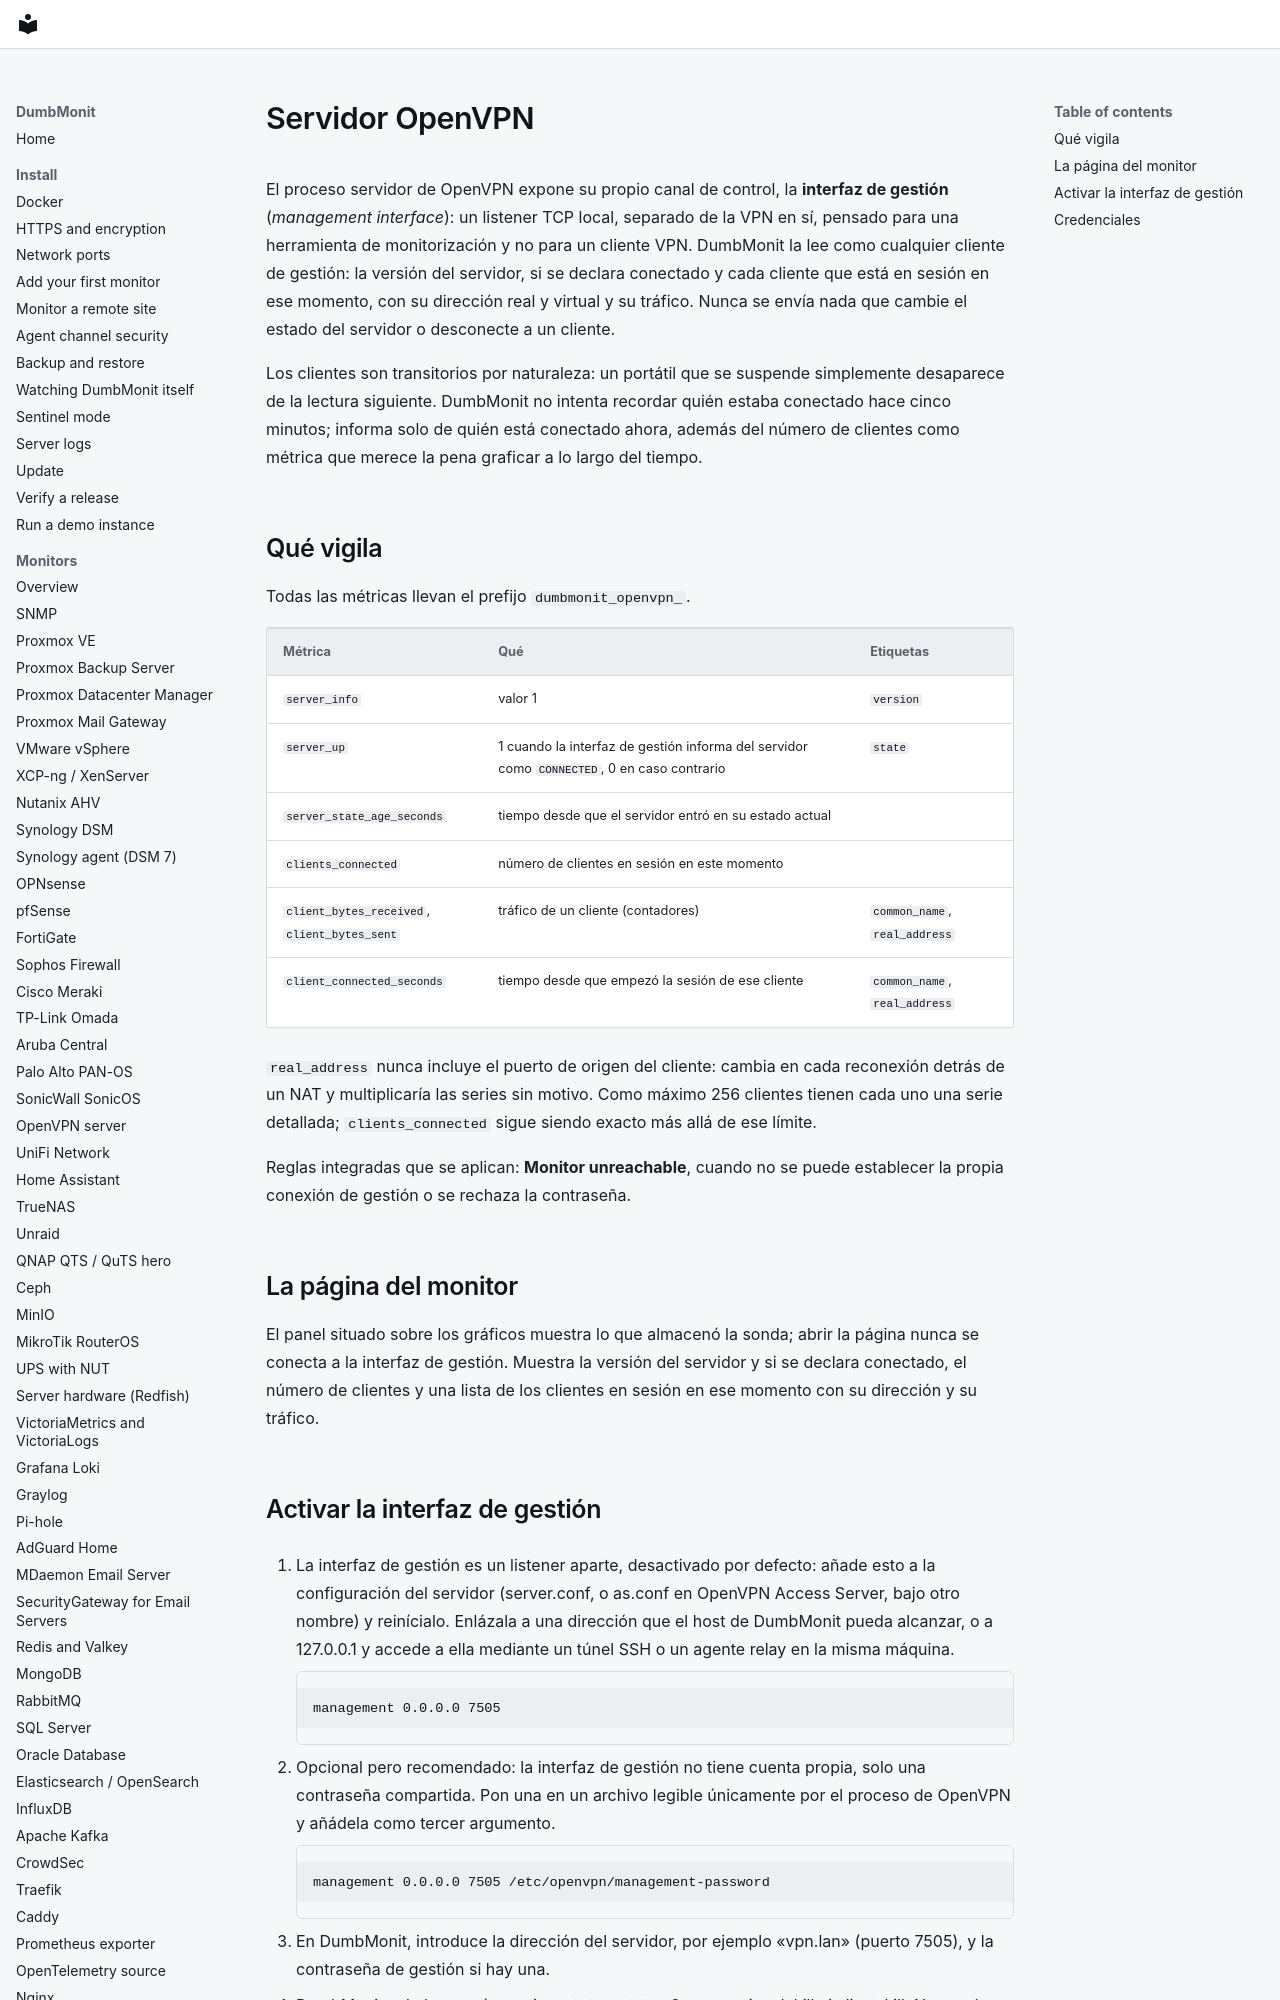

repository: laupernoe/dumbmonit · page: devices/openvpn.es/index.html · generator: mkdocs

# Servidor OpenVPN

El proceso servidor de OpenVPN expone su propio canal de control, la **interfaz
de gestión** (*management interface*): un listener TCP local, separado de la VPN
en sí, pensado para una herramienta de monitorización y no para un cliente VPN.
DumbMonit la lee como cualquier cliente de gestión: la versión del servidor, si
se declara conectado y cada cliente que está en sesión en ese momento, con su
dirección real y virtual y su tráfico. Nunca se envía nada que cambie el estado
del servidor o desconecte a un cliente.

Los clientes son transitorios por naturaleza: un portátil que se suspende
simplemente desaparece de la lectura siguiente. DumbMonit no intenta recordar
quién estaba conectado hace cinco minutos; informa solo de quién está conectado
ahora, además del número de clientes como métrica que merece la pena graficar
a lo largo del tiempo.
